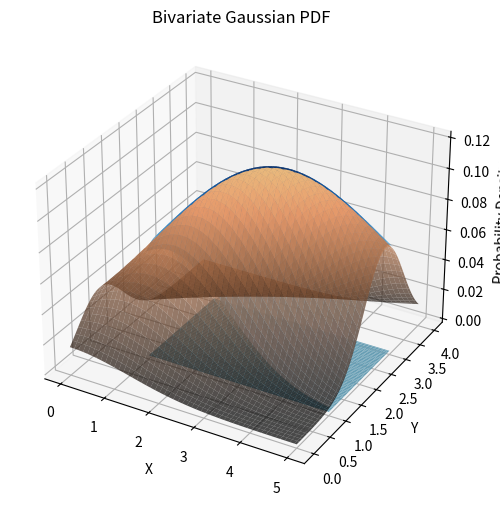

Recreate this plot in Python.
import numpy as np
import matplotlib.pyplot as plt
from scipy.stats import multivariate_normal
from mpl_toolkits.mplot3d import Axes3D

# Parameters
mu_x = 3
mu_y = 2
var_x = 4
var_y = 1
cov_xy = 1.5

# Define the mean vector and covariance matrix
mean = [mu_x, mu_y]
covariance = [[var_x, cov_xy], [cov_xy, var_y]]

# Create a grid of x and y values
x = np.linspace(0, 5, 100)
y = np.linspace(0, 4, 100)
X, Y = np.meshgrid(x, y)
pos = np.dstack((X, Y))


x1 = np.linspace(1, 5, 100)
y1 = np.linspace(1, 3, 100)
X1, Y1 = np.meshgrid(x1, y1)
pos1 = np.dstack((X1, Y1))

# Create the bivariate normal distribution
mvn = multivariate_normal(mean=mean, cov=covariance)

# Calculate the bivariate PDF
Z = mvn.pdf(pos)
Z1 = mvn.pdf(pos1)

# Plot the bivariate PDF using a mesh plot
fig = plt.figure(figsize=(8, 6))
ax = fig.add_subplot(111, projection='3d')
ax.plot_surface(X, Y, Z, cmap='copper', alpha=0.7)  # Set alpha value for translucency
ax.plot_surface(X1, Y1, Z1+0.001, cmap='Blues', alpha=0.9)  # Set alpha value for translucency

# Shade the area under the curve for X and Y bounds
x_shade = np.linspace(1, 5, 100)
y_shade = np.linspace(1, 3, 100)
X_shade, Y_shade = np.meshgrid(x_shade, y_shade)
ax.plot_surface(X_shade, Y_shade, np.zeros_like(X_shade), color='skyblue', alpha=1)

# Draw vertical dashed lines from the corners of the shaded region to the mesh plot
#ax.plot([1, 1], [1, 1], [0, 0.06], color='blue', linestyle='--')  # Left vertical dashed line
#ax.plot([5, 5], [1, 1], [0, 0.06], color='blue', linestyle='--')  # Right vertical dashed line
#ax.plot([1, 1], [3, 3], [0, 0.06], color='blue', linestyle='--')  # Bottom vertical dashed line
#ax.plot([5, 5], [3, 3], [0, 0.06], color='blue', linestyle='--')  # Top vertical dashed line


ax.set_xlabel('X')
ax.set_ylabel('Y')
ax.set_zlabel('Probability Density')
ax.set_title('Bivariate Gaussian PDF')

plt.show()
